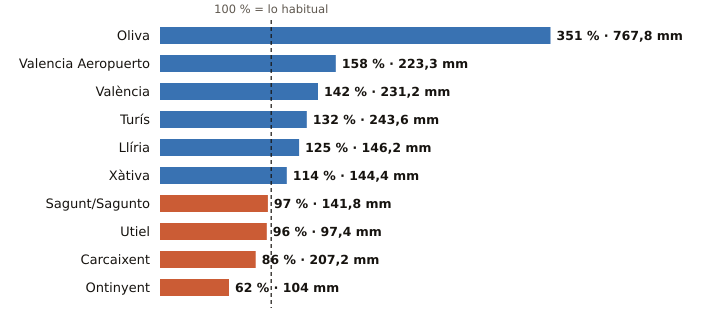

Values plotted in this chart, from the file beside it:
estacion, provincia, indicativo, mm_otono, referencia_mm, pct, periodo_referencia, hasta, hora
Oliva, Valencia, 8058X, 767.8, 218.6, 351, 1991-2020, 2026-11-15, 18
Valencia Aeropuerto, Valencia, 8414A, 223.3, 141.6, 158, 1991-2020, 2026-11-15, 18
València, Valencia, 8416, 231.2, 162.9, 142, 1991-2020, 2026-11-15, 18
Turís, Valencia, 8337X, 243.6, 184.4, 132, 2008-2025, 2026-11-15, 16
Llíria, Valencia, 8409X, 146.2, 117.2, 125, 2008-2025, 2026-11-15, 18
Xàtiva, Valencia, 8293X, 144.4, 126.7, 114, 1991-2020, 2026-11-15, 18
Sagunt/Sagunto, Valencia, 8446Y, 141.8, 146.8, 97, 2006-2025, 2026-11-15, 17
Utiel, Valencia, 8309X, 97.4, 101.8, 96, 1991-2020, 2026-11-15, 18
Carcaixent, Valencia, 8300X, 207.2, 240.0, 86, 2008-2025, 2026-11-15, 18
Ontinyent, Valencia, 8283X, 104.0, 168.2, 62, 2008-2025, 2026-11-15, 16
